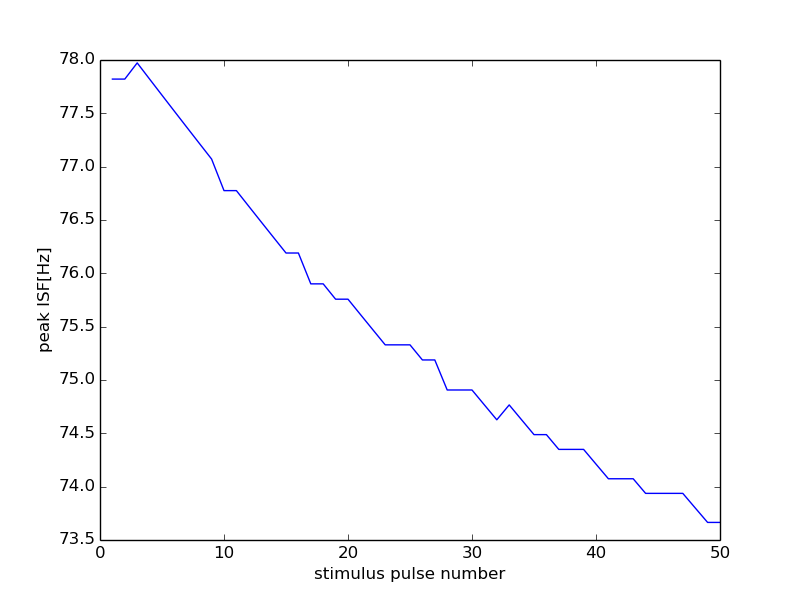

The table this chart was drawn from, first rows:
0, 15000
0, 0
1, 77.82
2, 77.82
3, 77.97
4, 77.82
5, 77.67
6, 77.52
7, 77.37
8, 77.22
9, 77.07
10, 76.78
11, 76.78
12, 76.63
13, 76.48
14, 76.34
15, 76.19
16, 76.19
17, 75.9
18, 75.9
19, 75.76
20, 75.76
21, 75.61
22, 75.47
23, 75.33
24, 75.33
25, 75.33
26, 75.19
27, 75.19
28, 74.91
29, 74.91
30, 74.91
31, 74.77
32, 74.63
33, 74.77
34, 74.63
35, 74.49
36, 74.49
37, 74.35
38, 74.35
39, 74.35
40, 74.21
41, 74.07
42, 74.07
43, 74.07
44, 73.94
45, 73.94
46, 73.94
47, 73.94
48, 73.8
49, 73.66
50, 73.66
